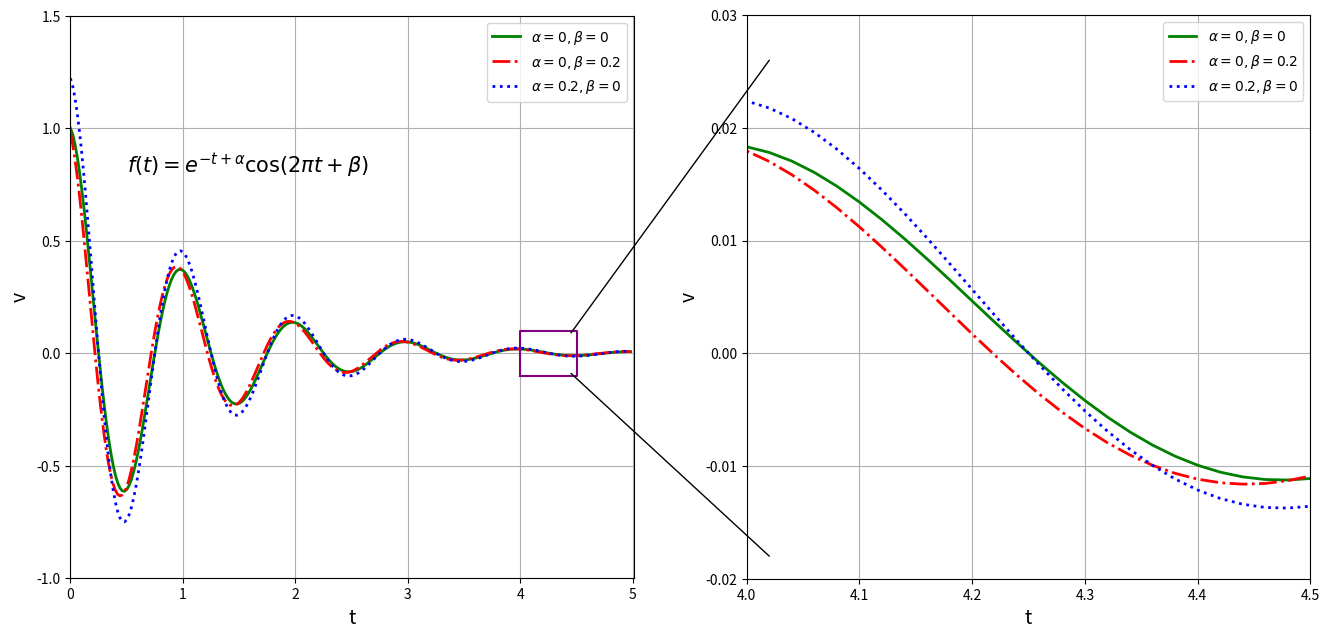

Write the Python code that produced this figure.
#!/usr/bin/env python

import numpy as np
import matplotlib
matplotlib.use('pdf')
import matplotlib.pyplot as plt
from matplotlib.patches import ConnectionPatch

def f1(t):
    return np.exp(-t)*np.cos(2*np.pi*t)

def f11(t):
    return np.exp(-t)*np.cos(2*np.pi*t+0.2)

def f111(t):
    return np.exp(-t+0.2)*np.cos(2*np.pi*t)

t = np.arange(0.0,5.0,0.02)

plt.figure(figsize=(16,8),dpi=98)
p1 = plt.subplot(121,aspect=5/2.5)
p2 = plt.subplot(122,aspect=0.5/0.05)

label_f0 = r"$f(t)=e^{-t+\alpha} \cos (2 \pi t+\beta)$"
label_f1 = r"$\alpha=0,\beta=0$"
label_f11 = r"$\alpha=0,\beta=0.2$"
label_f111 = r"$\alpha=0.2,\beta=0$"

p1.plot(t,f1(t),"g",label=label_f1,linewidth=2)
p1.plot(t,f11(t),"r-.",label=label_f11,linewidth=2)
p1.plot(t,f111(t),"b:",label=label_f111,linewidth=2)
p2.plot(t,f1(t),"g",label=label_f1,linewidth=2)
p2.plot(t,f11(t),"r-.",label=label_f11,linewidth=2)
p2.plot(t,f111(t),"b:",label=label_f111,linewidth=2)

p1.axis([0.0,5.01,-1.0,1.5])

p1.set_ylabel("v",fontsize=14)
p1.set_xlabel("t",fontsize=14)
#p1.set_title("A simple example",fontsize=18)
p1.grid(True)
p1.legend()

tx = 0.5
ty = 0.9
p1.text(tx,ty,label_f0,fontsize=15,verticalalignment="top",horizontalalignment="left")

p2.axis([4,4.5,-0.02,0.03])
p2.set_ylabel("v",fontsize=14)
p2.set_xlabel("t",fontsize=14)
p2.grid(True)
p2.legend()

# plot the box
# 绘制选中区域的外框
tx0 = 4
tx1 = 4.5
ty0 = -0.1
ty1 = 0.1
sx = [tx0,tx1,tx1,tx0,tx0]
sy = [ty0,ty0,ty1,ty1,ty0]
p1.plot(sx,sy,"purple")

# plot patch lines
# 绘制小框指向放大框的线
xy=(4.45,0.09)
xy2 = (4.02,0.026)
con = ConnectionPatch(xyA=xy2,xyB=xy,coordsA="data",coordsB="data",
        axesA=p2,axesB=p1)
p2.add_artist(con)

xy = (4.45,-0.09)
xy2 = (4.02,-0.018)
con = ConnectionPatch(xyA=xy2,xyB=xy,coordsA="data",coordsB="data",
        axesA=p2,axesB=p1)
p2.add_artist(con)

plt.savefig('c.png')
